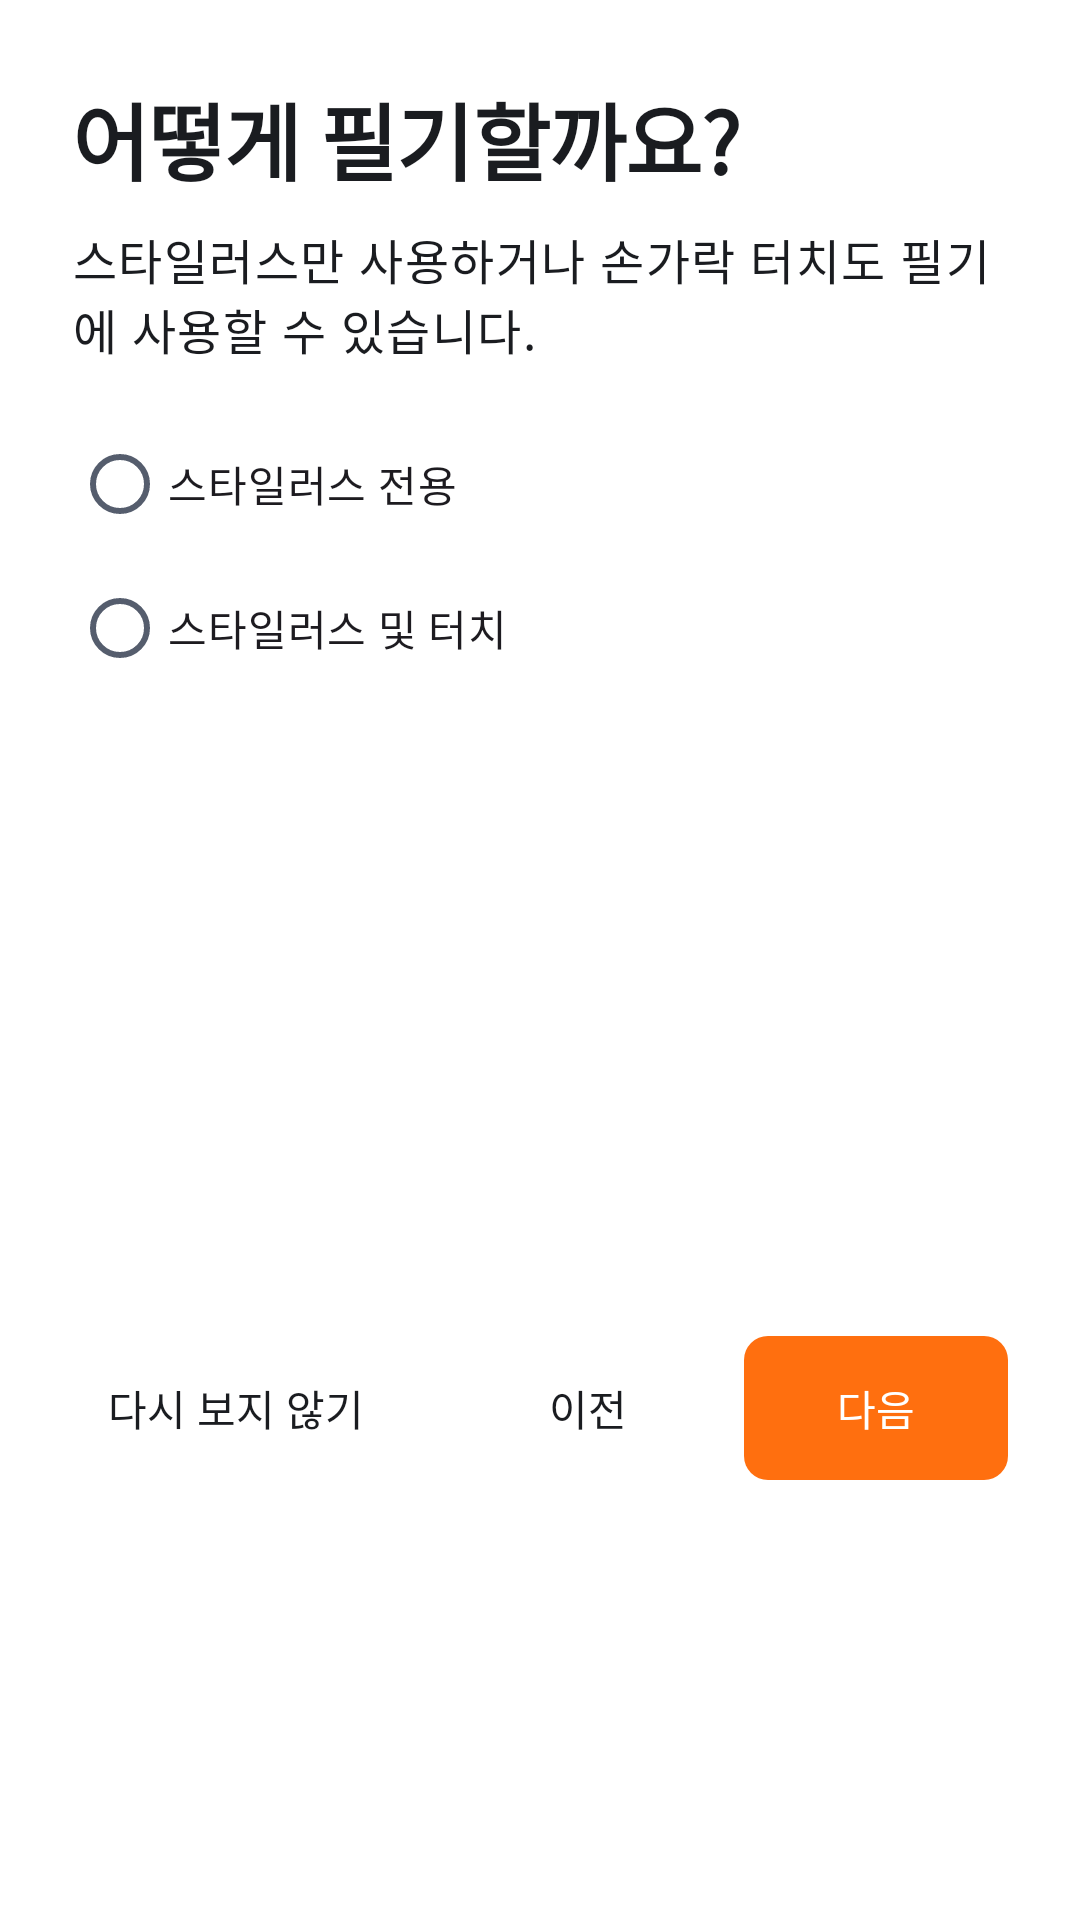

This screen was rendered from an Android layout file. Write that file and the resources it references.
<!-- AndroidManifest.xml: application theme Theme.NoteUp -->
<!-- res/layout/dialog_getting_started.xml -->
<?xml version="1.0" encoding="utf-8"?>
<LinearLayout xmlns:android="http://schemas.android.com/apk/res/android"
    xmlns:app="http://schemas.android.com/apk/res-auto"
    android:layout_width="match_parent"
    android:layout_height="wrap_content"
    android:orientation="vertical"
    android:paddingHorizontal="@dimen/spacing_large"
    android:paddingBottom="@dimen/spacing_medium">

    <TextView
        android:id="@+id/step_indicator"
        android:layout_width="wrap_content"
        android:layout_height="wrap_content"
        android:textAppearance="@style/TextAppearance.NoteUp.Caption"
        android:textColor="@color/noteup_fg_brand" />

    <ViewFlipper
        android:id="@+id/step_flipper"
        android:layout_width="match_parent"
        android:layout_height="wrap_content"
        android:layout_marginTop="@dimen/spacing_small">

        <LinearLayout
            android:layout_width="match_parent"
            android:layout_height="wrap_content"
            android:orientation="vertical">

            <TextView
                android:layout_width="match_parent"
                android:layout_height="wrap_content"
                android:text="@string/onboarding_input_title"
                android:textAppearance="@style/TextAppearance.NoteUp.Title" />

            <TextView
                android:layout_width="match_parent"
                android:layout_height="wrap_content"
                android:layout_marginTop="@dimen/spacing_small"
                android:text="@string/onboarding_input_description"
                android:textAppearance="@style/TextAppearance.NoteUp.Body" />

            <RadioGroup
                android:id="@+id/input_mode_group"
                android:layout_width="match_parent"
                android:layout_height="wrap_content"
                android:layout_marginTop="@dimen/spacing_medium">

                <com.google.android.material.radiobutton.MaterialRadioButton
                    android:id="@+id/stylus_only_option"
                    android:layout_width="match_parent"
                    android:layout_height="wrap_content"
                    android:minHeight="@dimen/control_height"
                    android:text="@string/canvas_input_mode_stylus_only" />

                <com.google.android.material.radiobutton.MaterialRadioButton
                    android:id="@+id/touch_input_option"
                    android:layout_width="match_parent"
                    android:layout_height="wrap_content"
                    android:minHeight="@dimen/control_height"
                    android:text="@string/canvas_input_mode_stylus_touch" />
            </RadioGroup>
        </LinearLayout>

        <LinearLayout
            android:layout_width="match_parent"
            android:layout_height="wrap_content"
            android:orientation="vertical">

            <TextView
                android:layout_width="match_parent"
                android:layout_height="wrap_content"
                android:text="@string/onboarding_pen_title"
                android:textAppearance="@style/TextAppearance.NoteUp.Title" />

            <TextView
                android:layout_width="match_parent"
                android:layout_height="wrap_content"
                android:layout_marginTop="@dimen/spacing_small"
                android:text="@string/onboarding_pen_description"
                android:textAppearance="@style/TextAppearance.NoteUp.Body" />

            <RadioGroup
                android:id="@+id/pen_thickness_group"
                android:layout_width="match_parent"
                android:layout_height="wrap_content"
                android:layout_marginTop="@dimen/spacing_small"
                android:orientation="horizontal">

                <com.google.android.material.radiobutton.MaterialRadioButton
                    android:id="@+id/thin_pen_option"
                    android:layout_width="0dp"
                    android:layout_height="wrap_content"
                    android:layout_weight="1"
                    android:text="@string/pen_thin" />

                <com.google.android.material.radiobutton.MaterialRadioButton
                    android:id="@+id/medium_pen_option"
                    android:layout_width="0dp"
                    android:layout_height="wrap_content"
                    android:layout_weight="1"
                    android:text="@string/pen_medium" />

                <com.google.android.material.radiobutton.MaterialRadioButton
                    android:id="@+id/thick_pen_option"
                    android:layout_width="0dp"
                    android:layout_height="wrap_content"
                    android:layout_weight="1"
                    android:text="@string/pen_thick" />
            </RadioGroup>

            <com.kotlinsun.noteup.ui.onboarding.PenSetupPreviewView
                android:id="@+id/pen_preview"
                android:layout_width="match_parent"
                android:layout_height="@dimen/onboarding_preview_height"
                android:layout_marginTop="@dimen/spacing_medium"
                android:background="@drawable/bg_onboarding_preview"
                android:contentDescription="@string/onboarding_pen_preview" />

            <com.google.android.material.button.MaterialButton
                android:id="@+id/clear_preview_button"
                style="@style/Widget.NoteUp.Button.Utility"
                android:layout_width="wrap_content"
                android:layout_height="wrap_content"
                android:layout_gravity="end"
                android:text="@string/clear_preview" />
        </LinearLayout>

        <LinearLayout
            android:layout_width="match_parent"
            android:layout_height="wrap_content"
            android:orientation="vertical">

            <TextView
                android:layout_width="match_parent"
                android:layout_height="wrap_content"
                android:text="@string/onboarding_gesture_title"
                android:textAppearance="@style/TextAppearance.NoteUp.Title" />

            <TextView
                android:layout_width="match_parent"
                android:layout_height="wrap_content"
                android:layout_marginTop="@dimen/spacing_medium"
                android:text="@string/onboarding_gesture_description"
                android:textAppearance="@style/TextAppearance.NoteUp.Body" />

            <TextView
                android:layout_width="match_parent"
                android:layout_height="wrap_content"
                android:layout_marginTop="@dimen/spacing_medium"
                android:text="@string/onboarding_pdf_description"
                android:textAppearance="@style/TextAppearance.NoteUp.Body" />
        </LinearLayout>
    </ViewFlipper>

    <LinearLayout
        android:layout_width="match_parent"
        android:layout_height="wrap_content"
        android:layout_marginTop="@dimen/spacing_large"
        android:gravity="end"
        android:orientation="horizontal">

        <com.google.android.material.button.MaterialButton
            android:id="@+id/skip_button"
            style="@style/Widget.NoteUp.Button.Utility"
            android:layout_width="wrap_content"
            android:layout_height="wrap_content"
            android:text="@string/do_not_show_again" />

        <Space
            android:layout_width="0dp"
            android:layout_height="1dp"
            android:layout_weight="1" />

        <com.google.android.material.button.MaterialButton
            android:id="@+id/previous_button"
            style="@style/Widget.NoteUp.Button.Utility"
            android:layout_width="wrap_content"
            android:layout_height="wrap_content"
            android:text="@string/previous" />

        <com.google.android.material.button.MaterialButton
            android:id="@+id/next_button"
            style="@style/Widget.NoteUp.Button.Primary"
            android:layout_width="wrap_content"
            android:layout_height="wrap_content"
            android:layout_marginStart="@dimen/spacing_small"
            android:text="@string/next" />
    </LinearLayout>
</LinearLayout>
<!-- resources referenced by this layout -->
<resources>
  <color name="noteup_fg_brand">@color/seed_carrot_700</color>
  <dimen name="control_height">48dp</dimen>
  <dimen name="onboarding_preview_height">180dp</dimen>
  <dimen name="spacing_large">@dimen/seed_dimension_x6</dimen>
  <dimen name="spacing_medium">@dimen/seed_dimension_x4</dimen>
  <dimen name="spacing_small">@dimen/seed_dimension_x2</dimen>
  <string name="canvas_input_mode_stylus_only">스타일러스 전용</string>
  <string name="canvas_input_mode_stylus_touch">스타일러스 및 터치</string>
  <string name="clear_preview">미리보기 지우기</string>
  <string name="do_not_show_again">다시 보지 않기</string>
  <string name="next">다음</string>
  <string name="onboarding_gesture_description">두 손가락으로 확대·이동하고, 하단 페이지 버튼으로 이동합니다. 올가미를 사용하면 필기·텍스트·이미지를 함께 이동하거나 크기를 조절할 수 있습니다.</string>
  <string name="onboarding_gesture_title">주요 사용 방법</string>
  <string name="onboarding_input_description">스타일러스만 사용하거나 손가락 터치도 필기에 사용할 수 있습니다.</string>
  <string name="onboarding_input_title">어떻게 필기할까요?</string>
  <string name="onboarding_pdf_description">파일 앱이나 공유 메뉴에서 PDF를 NoteUp으로 열면 각 페이지 위에 바로 필기할 수 있습니다.</string>
  <string name="onboarding_pen_description">굵기를 고른 뒤 아래 영역에 직접 그려 압력과 필기감을 확인하세요.</string>
  <string name="onboarding_pen_preview">펜 굵기와 압력 미리보기 영역</string>
  <string name="onboarding_pen_title">기본 펜을 확인해보세요</string>
  <string name="pen_medium">보통</string>
  <string name="pen_thick">굵게</string>
  <string name="pen_thin">얇게</string>
  <string name="previous">이전</string>
  <style name="TextAppearance.NoteUp.Title" parent="TextAppearance.NoteUp.ScreenTitle" />
  <style name="Theme.NoteUp" parent="Base.Theme.NoteUp" />
  <color name="seed_carrot_700">#FFE85D00</color>
  <dimen name="seed_dimension_x6">24dp</dimen>
  <dimen name="seed_dimension_x4">16dp</dimen>
  <dimen name="seed_dimension_x2">8dp</dimen>
  <color name="noteup_page">@color/seed_gray_00</color>
  <dimen name="seed_radius_r3">12dp</dimen>
  <dimen name="hairline_width">1dp</dimen>
  <color name="noteup_stroke_neutral_weak">@color/seed_gray_400</color>
  <color name="noteup_fg_neutral">@color/seed_gray_1000</color>
  <dimen name="text_size_body">16sp</dimen>
  <color name="noteup_fg_neutral_subtle">@color/seed_gray_800</color>
  <dimen name="text_size_caption">13sp</dimen>
  <dimen name="control_corner_radius">@dimen/seed_radius_r2</dimen>
  <color name="seed_gray_00">#FFFFFFFF</color>
  <color name="seed_gray_400">#FFDCDEE3</color>
  <color name="seed_gray_1000">#FF1A1C20</color>
  <color name="seed_gray_800">#FF555D6D</color>
  <dimen name="text_size_screen_title">28sp</dimen>
  <dimen name="text_size_label">14sp</dimen>
  <dimen name="seed_radius_r2">8dp</dimen>
  <color name="noteup_bg_brand">@color/seed_carrot_600</color>
  <color name="noteup_fg_neutral_inverted">@color/seed_gray_00</color>
  <color name="noteup_bg_brand_weak">@color/seed_carrot_100</color>
  <color name="noteup_bg_layer_default">@color/seed_gray_00</color>
  <color name="noteup_bg_neutral_weak">@color/seed_gray_200</color>
  <color name="noteup_stroke_neutral_muted">@color/seed_gray_300</color>
  <color name="noteup_bg_neutral_inverted">@color/seed_gray_1000</color>
  <color name="seed_carrot_500">#FFFF9364</color>
  <color name="noteup_fg_critical">@color/seed_red_700</color>
  <color name="noteup_bg_critical_weak">@color/seed_red_100</color>
  <color name="seed_carrot_600">#FFFF6F0F</color>
  <color name="seed_carrot_100">#FFFFF2EC</color>
  <color name="seed_gray_200">#FFF3F4F5</color>
  <color name="seed_gray_300">#FFEEEFF1</color>
  <color name="seed_red_700">#FFD92727</color>
  <color name="seed_red_100">#FFFFECEE</color>
  <dimen name="focus_stroke_width">2dp</dimen>
  <color name="noteup_fg_neutral_muted">@color/seed_gray_700</color>
  <dimen name="seed_radius_r4">16dp</dimen>
  <color name="seed_gray_700">#FF868B94</color>
</resources>
